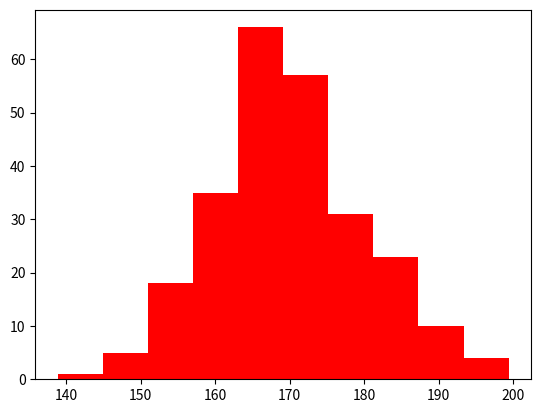

This figure's Python source:
import matplotlib.pyplot as plt
import numpy as np
import seaborn as sns
import pandas as pd

random_number = np.random.normal(170, 10, 250);

print(random_number);
plt.hist(random_number, color='red');

plt.show()
